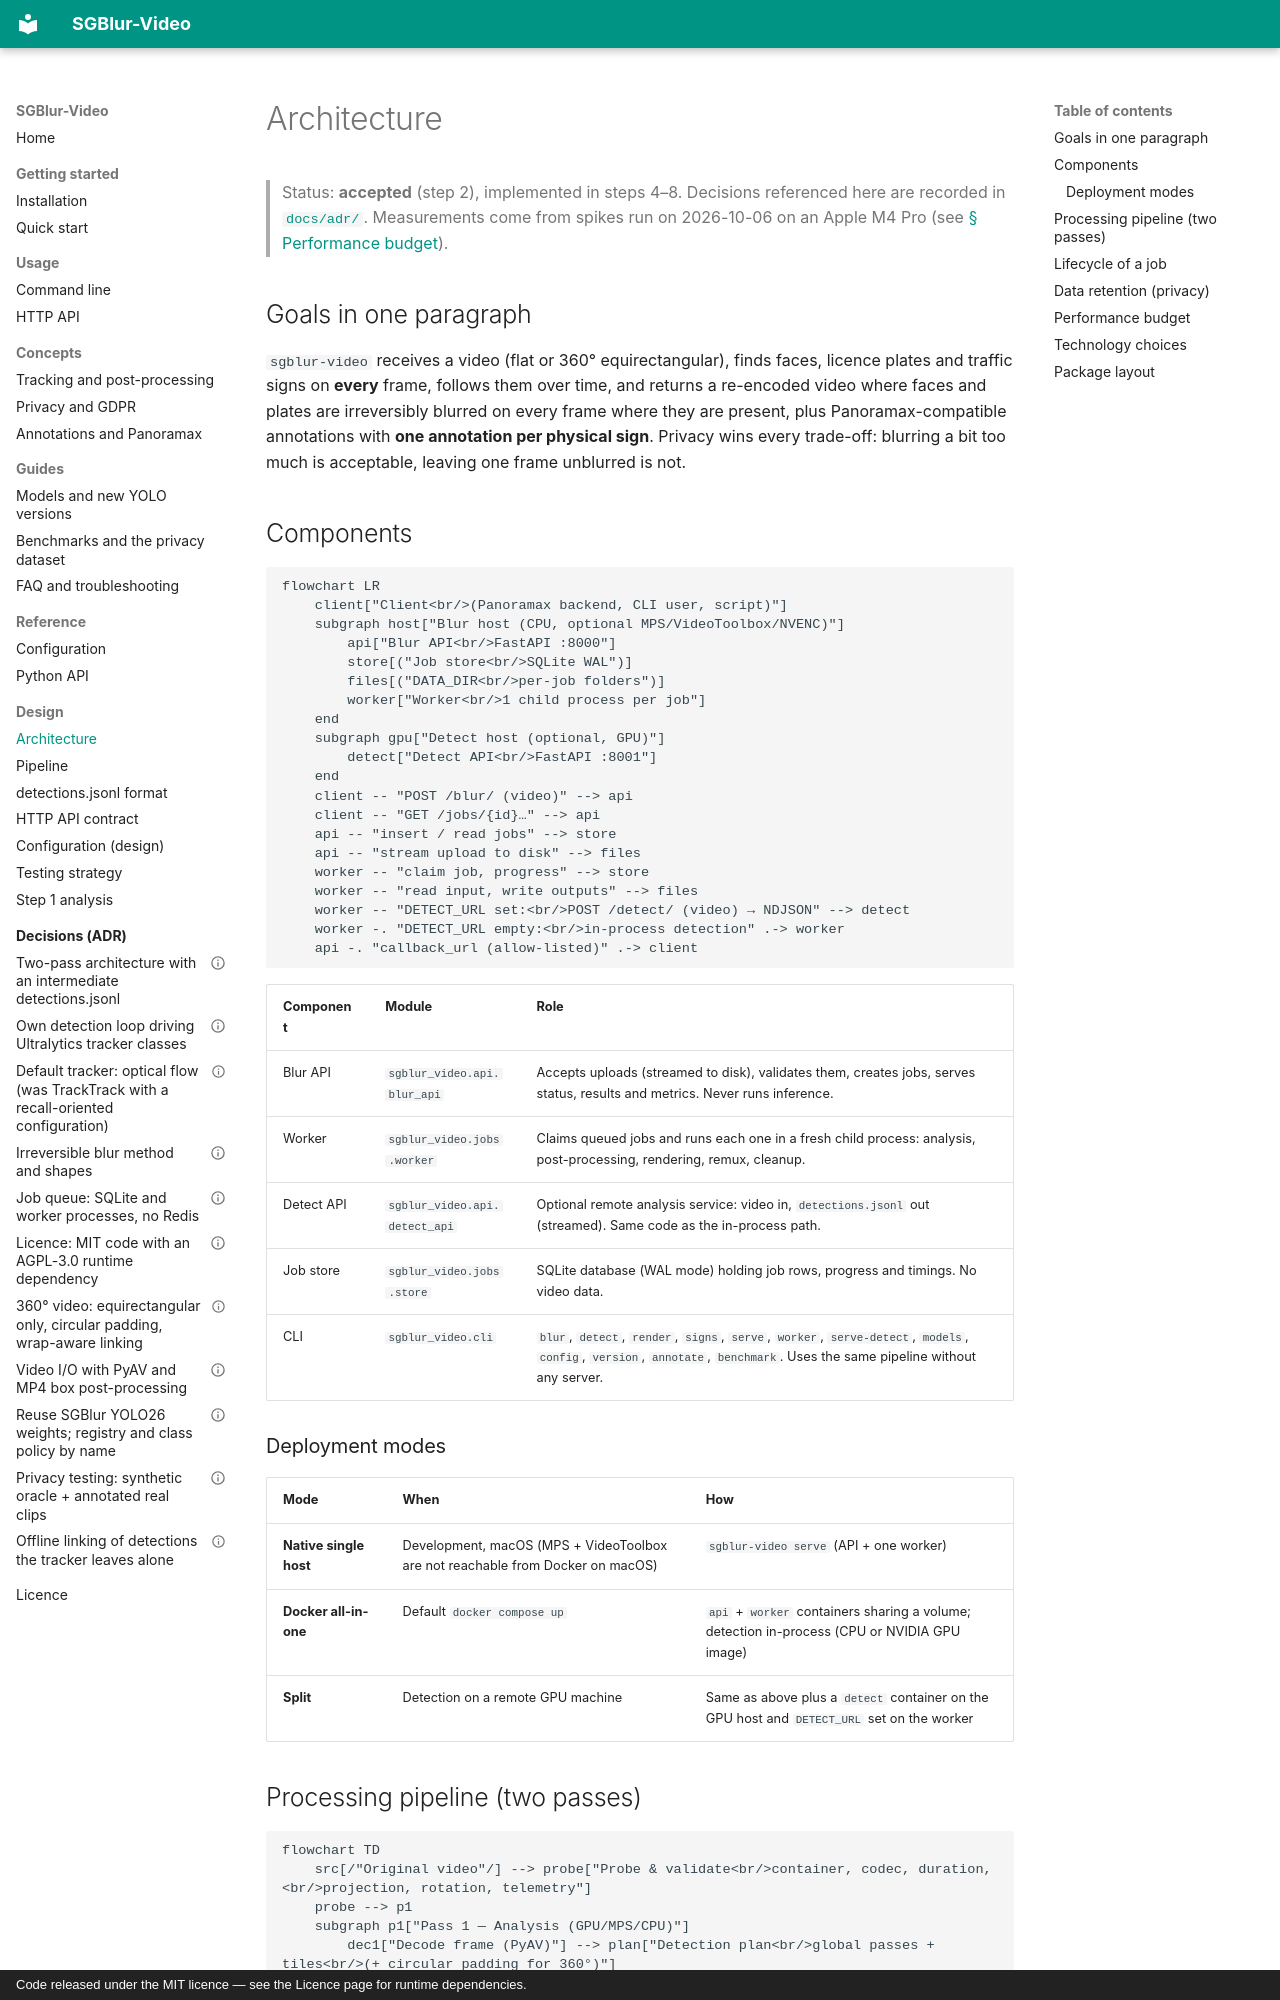

repository: KylianAUBRY/SGBlur_Video · page: design/architecture/index.html · generator: mkdocs · copyright: Code released under the MIT licence — see the Licence page for runtime dependencies.

# Architecture

> Status: **accepted** (step 2), implemented in steps 4–8. Decisions referenced
> here are recorded in [`docs/adr/`](../adr/README.md). Measurements come from spikes run on
> 2026-10-06 on an Apple M4 Pro (see [§ Performance budget](#performance-budget)).

## Goals in one paragraph

`sgblur-video` receives a video (flat or 360° equirectangular), finds faces,
licence plates and traffic signs on **every** frame, follows them over time, and
returns a re-encoded video where faces and plates are irreversibly blurred on
every frame where they are present, plus Panoramax-compatible annotations with
**one annotation per physical sign**. Privacy wins every trade-off: blurring a
bit too much is acceptable, leaving one frame unblurred is not.

## Components

```mermaid
flowchart LR
    client["Client<br/>(Panoramax backend, CLI user, script)"]
    subgraph host["Blur host (CPU, optional MPS/VideoToolbox/NVENC)"]
        api["Blur API<br/>FastAPI :8000"]
        store[("Job store<br/>SQLite WAL")]
        files[("DATA_DIR<br/>per-job folders")]
        worker["Worker<br/>1 child process per job"]
    end
    subgraph gpu["Detect host (optional, GPU)"]
        detect["Detect API<br/>FastAPI :8001"]
    end
    client -- "POST /blur/ (video)" --> api
    client -- "GET /jobs/{id}…" --> api
    api -- "insert / read jobs" --> store
    api -- "stream upload to disk" --> files
    worker -- "claim job, progress" --> store
    worker -- "read input, write outputs" --> files
    worker -- "DETECT_URL set:<br/>POST /detect/ (video) → NDJSON" --> detect
    worker -. "DETECT_URL empty:<br/>in-process detection" .-> worker
    api -. "callback_url (allow-listed)" .-> client
```

| Component | Module | Role |
|---|---|---|
| Blur API | `sgblur_video.api.blur_api` | Accepts uploads (streamed to disk), validates them, creates jobs, serves status, results and metrics. Never runs inference. |
| Worker | `sgblur_video.jobs.worker` | Claims queued jobs and runs each one in a fresh child process: analysis, post-processing, rendering, remux, cleanup. |
| Detect API | `sgblur_video.api.detect_api` | Optional remote analysis service: video in, `detections.jsonl` out (streamed). Same code as the in-process path. |
| Job store | `sgblur_video.jobs.store` | SQLite database (WAL mode) holding job rows, progress and timings. No video data. |
| CLI | `sgblur_video.cli` | `blur`, `detect`, `render`, `signs`, `serve`, `worker`, `serve-detect`, `models`, `config`, `version`, `annotate`, `benchmark`. Uses the same pipeline without any server. |

### Deployment modes

| Mode | When | How |
|---|---|---|
| **Native single host** | Development, macOS (MPS + VideoToolbox are not reachable from Docker on macOS) | `sgblur-video serve` (API + one worker) |
| **Docker all-in-one** | Default `docker compose up` | `api` + `worker` containers sharing a volume; detection in-process (CPU or NVIDIA GPU image) |
| **Split** | Detection on a remote GPU machine | Same as above plus a `detect` container on the GPU host and `DETECT_URL` set on the worker |
